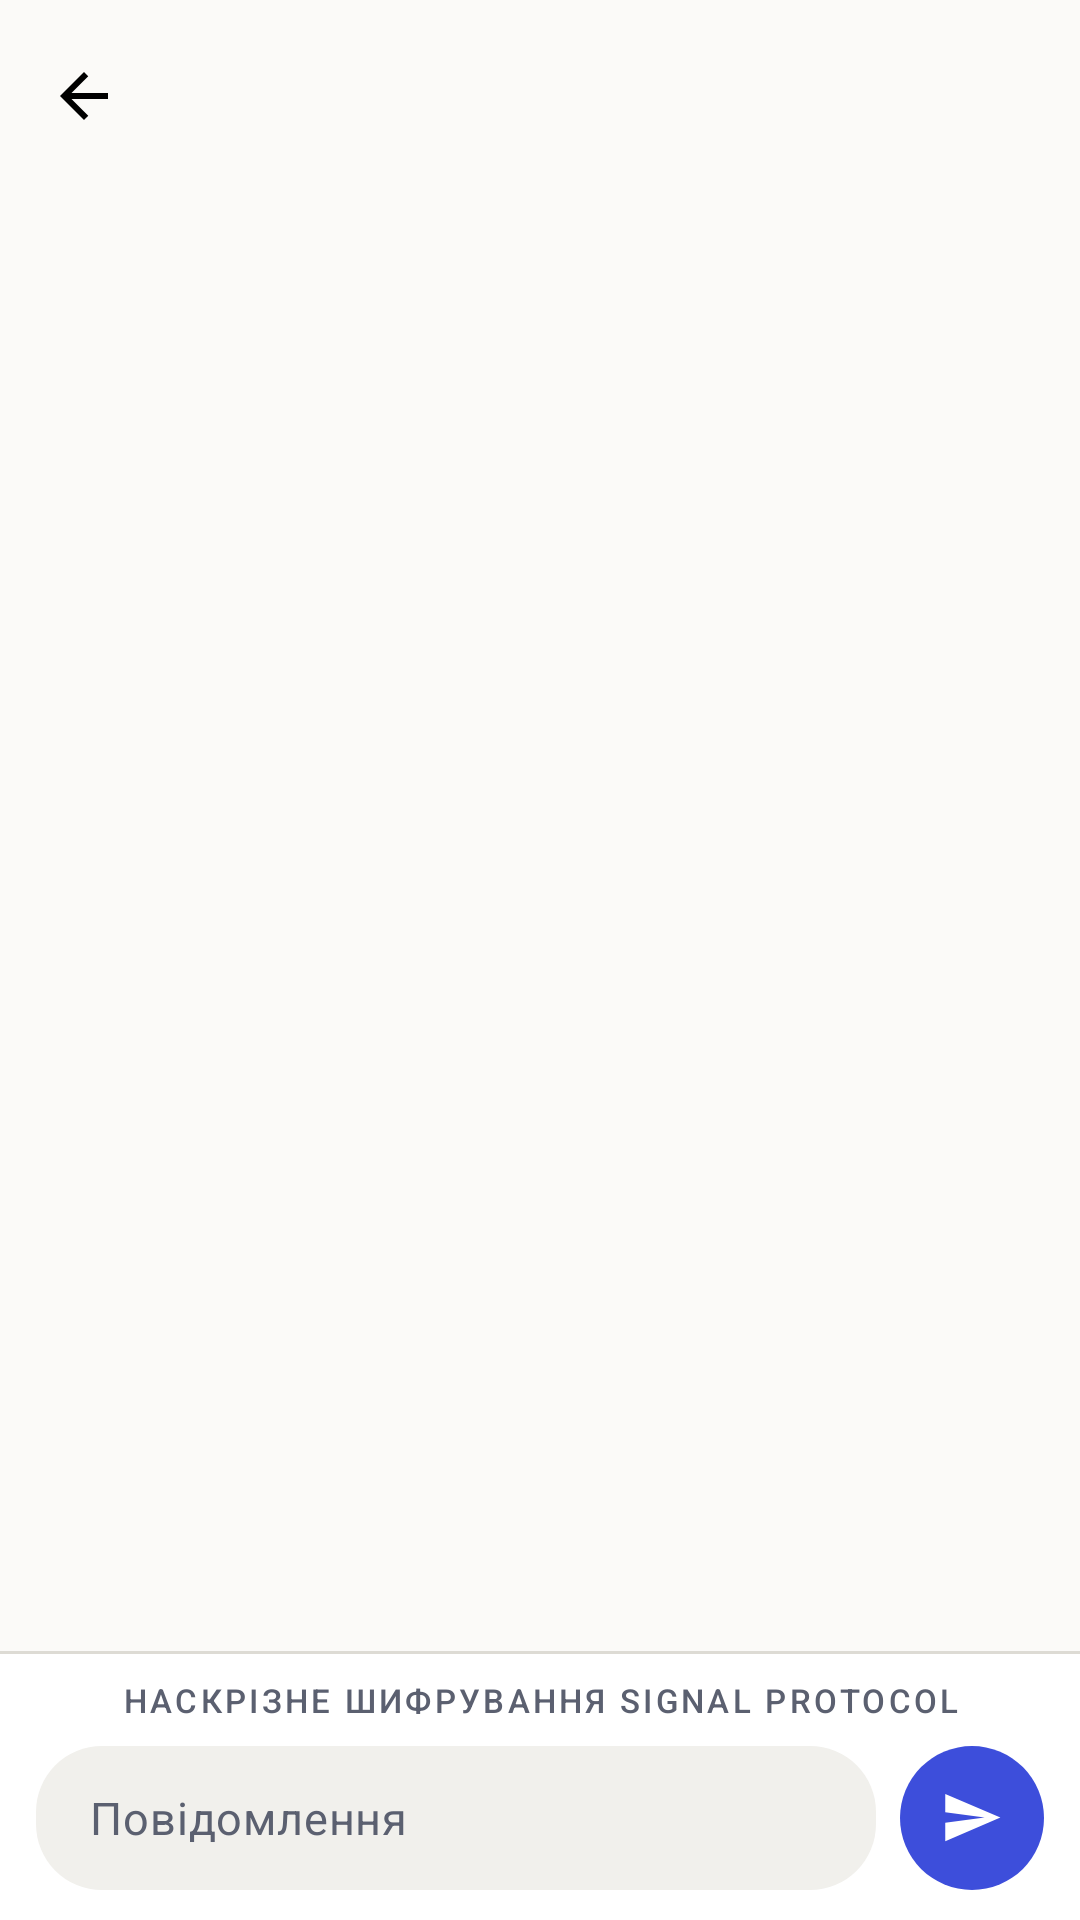

Android layout source for this screen:
<!-- AndroidManifest.xml: application theme Theme.Veil -->
<!-- res/layout/activity_chat.xml -->
<?xml version="1.0" encoding="utf-8"?>
<LinearLayout xmlns:android="http://schemas.android.com/apk/res/android"
    xmlns:app="http://schemas.android.com/apk/res-auto"
    xmlns:tools="http://schemas.android.com/tools"
    android:layout_width="match_parent"
    android:layout_height="match_parent"
    android:background="?android:colorBackground"
    android:orientation="vertical">

    <com.google.android.material.appbar.MaterialToolbar
        android:id="@+id/toolbar"
        android:layout_width="match_parent"
        android:layout_height="wrap_content"
        android:background="?android:colorBackground"
        android:minHeight="?attr/actionBarSize"
        app:navigationIcon="@drawable/ic_back"
        app:subtitleTextAppearance="@style/TextAppearance.Veil.Caption"
        app:titleTextColor="?attr/colorOnSurface"
        tools:subtitle="@string/chat_unverified"
        tools:title="@string/app_name" />

    <FrameLayout
        android:layout_width="match_parent"
        android:layout_height="0dp"
        android:layout_weight="1">

        <ListView
            android:id="@+id/list"
            android:layout_width="match_parent"
            android:layout_height="match_parent"
            android:clipToPadding="false"
            android:divider="@null"
            android:paddingTop="10dp"
            android:paddingBottom="10dp"
            android:scrollbars="none"
            android:stackFromBottom="true"
            android:transcriptMode="normal" />

        <LinearLayout
            android:id="@+id/empty"
            android:layout_width="match_parent"
            android:layout_height="match_parent"
            android:background="?android:colorBackground"
            android:gravity="center"
            android:orientation="vertical"
            android:paddingStart="40dp"
            android:paddingEnd="40dp"
            android:visibility="gone">

            <FrameLayout
                android:layout_width="@dimen/badge_size"
                android:layout_height="@dimen/badge_size"
                android:background="@drawable/bg_icon_badge">

                <ImageView
                    android:layout_width="30dp"
                    android:layout_height="30dp"
                    android:layout_gravity="center"
                    android:contentDescription="@null"
                    android:src="@drawable/ic_chat"
                    app:tint="?attr/colorOnPrimaryContainer" />
            </FrameLayout>

            <TextView
                android:layout_width="wrap_content"
                android:layout_height="wrap_content"
                android:layout_marginTop="20dp"
                android:text="@string/chat_empty_title"
                android:textAppearance="@style/TextAppearance.Veil.Headline" />

            <TextView
                android:layout_width="match_parent"
                android:layout_height="wrap_content"
                android:layout_marginTop="8dp"
                android:gravity="center"
                android:maxWidth="292dp"
                android:text="@string/chat_empty_body"
                android:textAppearance="@style/TextAppearance.Veil.Body"
                android:textColor="?attr/colorOnSurfaceVariant" />
        </LinearLayout>
    </FrameLayout>

    
    <LinearLayout
        android:id="@+id/composer"
        android:layout_width="match_parent"
        android:layout_height="wrap_content"
        android:background="?attr/colorSurface"
        android:orientation="vertical">

        <View
            android:layout_width="match_parent"
            android:layout_height="1dp"
            android:background="?attr/colorOutline" />

        <TextView
            android:id="@+id/encryptedNote"
            android:layout_width="match_parent"
            android:layout_height="wrap_content"
            android:gravity="center"
            android:paddingTop="8dp"
            android:text="@string/chat_encrypted_note"
            android:textAppearance="@style/TextAppearance.Veil.Label" />

        <LinearLayout
            android:layout_width="match_parent"
            android:layout_height="wrap_content"
            android:gravity="bottom"
            android:orientation="horizontal"
            android:paddingStart="12dp"
            android:paddingTop="8dp"
            android:paddingEnd="12dp"
            android:paddingBottom="10dp">

            <EditText
                android:id="@+id/input"
                android:layout_width="0dp"
                android:layout_height="wrap_content"
                android:layout_weight="1"
                android:background="@drawable/bg_input"
                android:hint="@string/chat_input_hint"
                android:importantForAutofill="no"
                android:inputType="textCapSentences|textMultiLine"
                android:maxLength="4096"
                android:maxLines="5"
                android:minHeight="48dp"
                android:paddingStart="18dp"
                android:paddingTop="12dp"
                android:paddingEnd="18dp"
                android:paddingBottom="12dp"
                android:textAppearance="@style/TextAppearance.Veil.Body"
                android:textColorHint="?attr/colorOnSurfaceVariant"
                android:textSize="15sp" />

            <com.google.android.material.button.MaterialButton
                android:id="@+id/sendButton"
                style="@style/Widget.Veil.SendButton"
                android:layout_width="48dp"
                android:layout_height="48dp"
                android:layout_marginStart="8dp"
                android:contentDescription="@string/chat_send"
                app:icon="@drawable/ic_send"
                app:iconSize="21dp"
                app:iconTint="?attr/colorOnPrimary" />
        </LinearLayout>
    </LinearLayout>
</LinearLayout>
<!-- resources referenced by this layout -->
<resources>
  <dimen name="badge_size">76dp</dimen>
  <!-- drawable bg_input (drawable) -->
  <?xml version="1.0" encoding="utf-8"?>
  <shape xmlns:android="http://schemas.android.com/apk/res/android"
      android:shape="rectangle">
      <solid android:color="@color/veil_surface_alt" />
      <corners android:radius="22dp" />
  </shape>
  <string name="app_name">Veil</string>
  <string name="chat_empty_body">Напишіть перше повідомлення. Воно шифрується на цьому пристрої, і реле не бачить його вмісту.</string>
  <string name="chat_empty_title">Розмова порожня</string>
  <string name="chat_encrypted_note">Наскрізне шифрування Signal Protocol</string>
  <string name="chat_input_hint">Повідомлення</string>
  <string name="chat_send">Надіслати</string>
  <string name="chat_unverified">Ключ не звірено</string>
  <style name="TextAppearance.Veil.Body" parent="TextAppearance.Material3.BodyMedium">
          <item name="android:lineSpacingMultiplier">1.25</item>
      </style>
  <style name="TextAppearance.Veil.Caption" parent="TextAppearance.Material3.BodySmall">
          <item name="android:textSize">12sp</item>
          <item name="android:lineSpacingMultiplier">1.3</item>
          <item name="android:textColor">?attr/colorOnSurfaceVariant</item>
      </style>
  <style name="TextAppearance.Veil.Headline" parent="TextAppearance.Material3.TitleLarge">
          <item name="android:fontFamily">sans-serif-medium</item>
          <item name="android:textSize">21sp</item>
          <item name="android:textColor">?attr/colorOnSurface</item>
      </style>
  <style name="TextAppearance.Veil.Label" parent="TextAppearance.Material3.LabelMedium">
          <item name="android:textSize">11sp</item>
          <item name="android:letterSpacing">0.1</item>
          <item name="android:textAllCaps">true</item>
          <item name="android:textColor">?attr/colorOnSurfaceVariant</item>
      </style>
  <color name="veil_surface_alt">#F1F0EC</color>
  <color name="veil_primary">#3D4EDB</color>
  <color name="veil_on_primary">#FFFFFF</color>
  <color name="veil_primary_container">#DFE2FF</color>
  <color name="veil_on_primary_container">#10164A</color>
  <color name="veil_accent">#8C6D3F</color>
  <color name="veil_danger">#B3261E</color>
  <color name="veil_bg">#FBFAF8</color>
  <color name="veil_surface">#FFFFFF</color>
  <color name="veil_text">#14161C</color>
  <color name="veil_text_muted">#5B6070</color>
  <color name="veil_outline">#DDDBD4</color>
  <color name="veil_bubble_in">#FFFFFF</color>
  <color name="veil_bubble_out">#E4E7FF</color>
  <color name="veil_bubble_in_text">#14161C</color>
  <color name="veil_bubble_out_text">#1A2150</color>
  <color name="veil_ok">#1E7A46</color>
  <color name="veil_warn">#9A5B00</color>
  <style name="Widget.Veil.Card" parent="Widget.Material3.CardView.Outlined">
          <item name="cardCornerRadius">@dimen/corner_l</item>
          <item name="cardElevation">0dp</item>
          <item name="cardBackgroundColor">?attr/colorSurface</item>
          <item name="strokeWidth">1dp</item>
          <item name="strokeColor">?attr/colorOutline</item>
      </style>
  <style name="ThemeOverlay.Veil.AlertDialog" parent="ThemeOverlay.Material3.MaterialAlertDialog">
          <item name="colorSurface">@color/veil_surface</item>
          <item name="colorOnSurface">@color/veil_text</item>
          <item name="colorPrimary">@color/veil_primary</item>
      </style>
  <dimen name="button_height">52dp</dimen>
  <dimen name="corner_l">20dp</dimen>
  <style name="TextAppearance.Veil.ToolbarTitle" parent="TextAppearance.Material3.TitleLarge">
          <item name="android:fontFamily">sans-serif-medium</item>
          <item name="android:textSize">22sp</item>
          <item name="android:letterSpacing">0.01</item>
      </style>
</resources>
